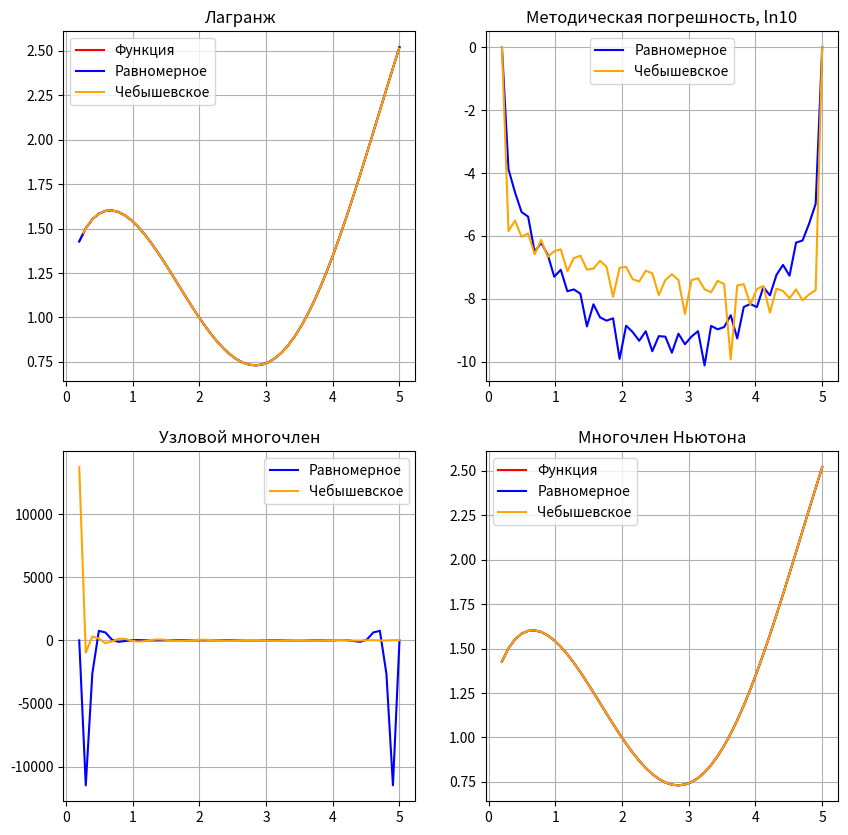

This figure's Python source:
"""
Для заданной функции y = sqrt(x) + cos(x) выполнить следующее:
1. Выбрать из области её определения интервал непрерывности.
2. Назначить некоторое число равноотстоящих узлов и построить интерполяционный полином Лагранжа. Проделать то же самое, взяв
в качестве узлов то же количество узлов, но определяемых по формуле Чебышевского. Сравнить полученные результаты(вывести методическую погрешность).
3. Повторить п.2, увеличивая число узлов.
4. Повторить пункты 2 и 3, строя полином Ньютона.
5. Построить графики
"""


import numpy as np
import matplotlib.pyplot as plt
import math
from sympy import *


N = 20
a = 0.2
b = 5
plt.rcParams['figure.figsize'] = [10, 10]

#ищем функцию Лагранжа
"""
         Получить лагранжеву интерполяцию
         : param x: список значений x
         : param y: список значений y
         : param a: число для интерполяции(в формуле - это вместо х - мы строим по точкам, а не символьно)
         : return: вернуть результат интерполяции
"""
def Lagrange(x, y, a):
    res = 0
    for i in range(len(y)):  #sum i=0...n
        t1 = 1
        t2 = 1
        for j in range(len(x)):
            if i != j:
                t1 *= (a - x[j]) #ищем числитель(наш узловой многочлен)
                t2 *= (x[i] - x[j]) #знаменатель
        res += y[i] * t1 / t2  #не забываем домножить на f(xi)
    #print(simplify(t_t))
    return res


def f(x):
    return cos(x)+sqrt(x)

def h(x):
    return abs(x)*(cos(x)+sqrt(x))


def diff_f(X, N):
    x = Symbol('x')
    y_d = cos(x)+sqrt(x)
    for i in range(N+1):
        y_d = y_d.diff(x)
    y_d = lambdify(x,y_d)
    return(y_d(X))


#для выражения погрешности Лагранжа
def R(x_, x,N):
    w = 1
    for i in range(N):
        w *= (x_ - x[i])
    #print(diff_f(ksi, N))
    r = 1/math.factorial(N+1)*w
    return(r)

def w(t, x):
    W = 1
    for i in range(len(x)):
        W *= (t-x[i])
    return(W)

#разделенные разности
def div_dif(x):
    ans = 0
    for i in range(len(x)):
        temp = 1
        for j in range(len(x)):
            if j == i:
                continue
            temp *= (x[i] - x[j])
        ans += (f(x[i]) / temp)
    return ans

def Newton(t, x):
    ans = f(x[0])
    temp = 1
    for i in range(len(x)):
        temp *= (t - x[i])  #w
        ans += div_dif(x[: i + 2]) * temp    #+2, так как начинаем с первого слагаемого, а цикл с 0-го
    return ans

def err(x_,y_):    #обычное условие метод.погрешности - модель разницы рез-та и функции
    if (abs(y_- f(x_)) == 0):
        return 0
    else:
        return(math.log10(abs(y_- f(x_))))  #будем выводить десятичный логарифм от погрешности(для наглядности)


#Лагранж==================================================================
x_points = np.linspace(a, b, num = N)
y_points = [f(i) for i in x_points]

xnew = np.linspace(np.min(x_points), np.max(x_points), 50)
ynew = [Lagrange(x_points, y_points, i) for i in xnew]

x = np.linspace(a, b, num = 50)
y = [f(i) for i in x]

plt.subplot(2,2,1)
plt.grid()
plt.title('Лагранж')
#plt.plot(x_points,y_points,'o', label = 'Равномерное - узлы')
plt.plot(x, y, 'r', label = 'Функция')
plt.plot(xnew, ynew, 'b', label = 'Равномерное')
#==========================================================================


plt.subplot(2,2,3)
plt.grid()
#plt.ylim([-1,1])
plt.title('Узловой многочлен')
plt.plot(x, [w(i, x_points) for i in x], 'b', label = "Равномерное")

plt.subplot(2,2,4)
plt.grid()
plt.title('Многочлен Ньютона')
plt.plot(x, [f(i) for i in x], 'r', label = "Функция")
plt.plot(x, [Newton(i, x_points) for i in x], 'b', label = "Равномерное")

#погрешность=============================================================
ksi = abs(b-a)/2
diff = diff_f(ksi,N)
y_test=[f(i) for i in range(0,50)]
for i in range(50):
    y_test[i] = abs(diff*R(x[i],x_points,N))
    if y_test[i]!=0:
        y_test[i] = math.log10(y_test[i])
    else:
        y_test[i] = 0
    #y[i] = err(xnew[i], ynew[i])


plt.subplot(2,2,2)
#plt.ylim([-0.01,0.02])
#plt.xlim([0, math.pi])
plt.grid()
plt.title('Методическая погрешность, ln10')
#plt.plot(x, y_test, 'b', label = "Равномерное, формула")
plt.plot(x, [err(xnew[i], ynew[i]) for i in range(50)], 'b', label = "Равномерное") 
#plt.plot(x, [err(xnew[i], [Newton(i, x_points) for i in x][i]) for i in range(50)], 'b', label = 'Равномерное')
#======================================================================

#Чебышевское, Лагранж==================================================
for i in range(N):
    x_points[i] = 1/2*((b-a) * math.cos((2*i+1)*math.pi/(2*(N+1)))+(b+a))
    y_points[i] = f(x_points[i])

xnew = np.linspace(np.min(x_points), np.max(x_points), 50)
ynew = [Lagrange(x_points, y_points, i) for i in xnew]

plt.subplot(2,2,1)
plt.plot(xnew, ynew, 'orange', label = 'Чебышевское')
#plt.plot(x_points, y_points, '*', label = 'Чебышевские узлы')
plt.legend()
#======================================================================

#Чебышевское, узловой многочлен========================================
plt.subplot(2,2,3)
plt.plot(x, [w(i, x_points) for i in x], 'orange', label = 'Чебышевское')
plt.legend()
#======================================================================
#Ньютон, чебышевское===================================================
plt.subplot(2,2,4)
plt.plot(x, [Newton(i, x_points) for i in x], 'orange', label = 'Чебышевское')
plt.legend()
#=======================================================================

X = Symbol('X')
res = 0
for i in range(N):
    t1 = 1
    t2 = 1
    for j in range(N):
        if i != j:
            t1 *= (X - x_points[j])
            t2 *= (x_points[i] - x_points[j])
    res += y_points[i] * t1 / t2
print("L=", simplify(res))


ksi = abs(b-a)/2
diff = diff_f(ksi,N)
y_test=[f(i) for i in range(0,50)]
for i in range(0, 50):
    y_test[i] = abs(diff*R(x[i],x_points,N))
    if y_test[i]!=0:
        y_test[i] = math.log10(y_test[i])
    else:
        y_test[i] = 0

plt.subplot(2,2,2)
plt.plot(x, [err(xnew[i], ynew[i]) for i in range(50)], 'orange', label = 'Чебышевское')
#plt.plot(x, y_test, 'orange', label = 'Чебышевское')

#plt.plot(x, [err(xnew[i], [Newton(i, x_points) for i in x][i]) for i in range(50)], 'orange', label = 'Чебышевское')
plt.legend()
plt.show()
